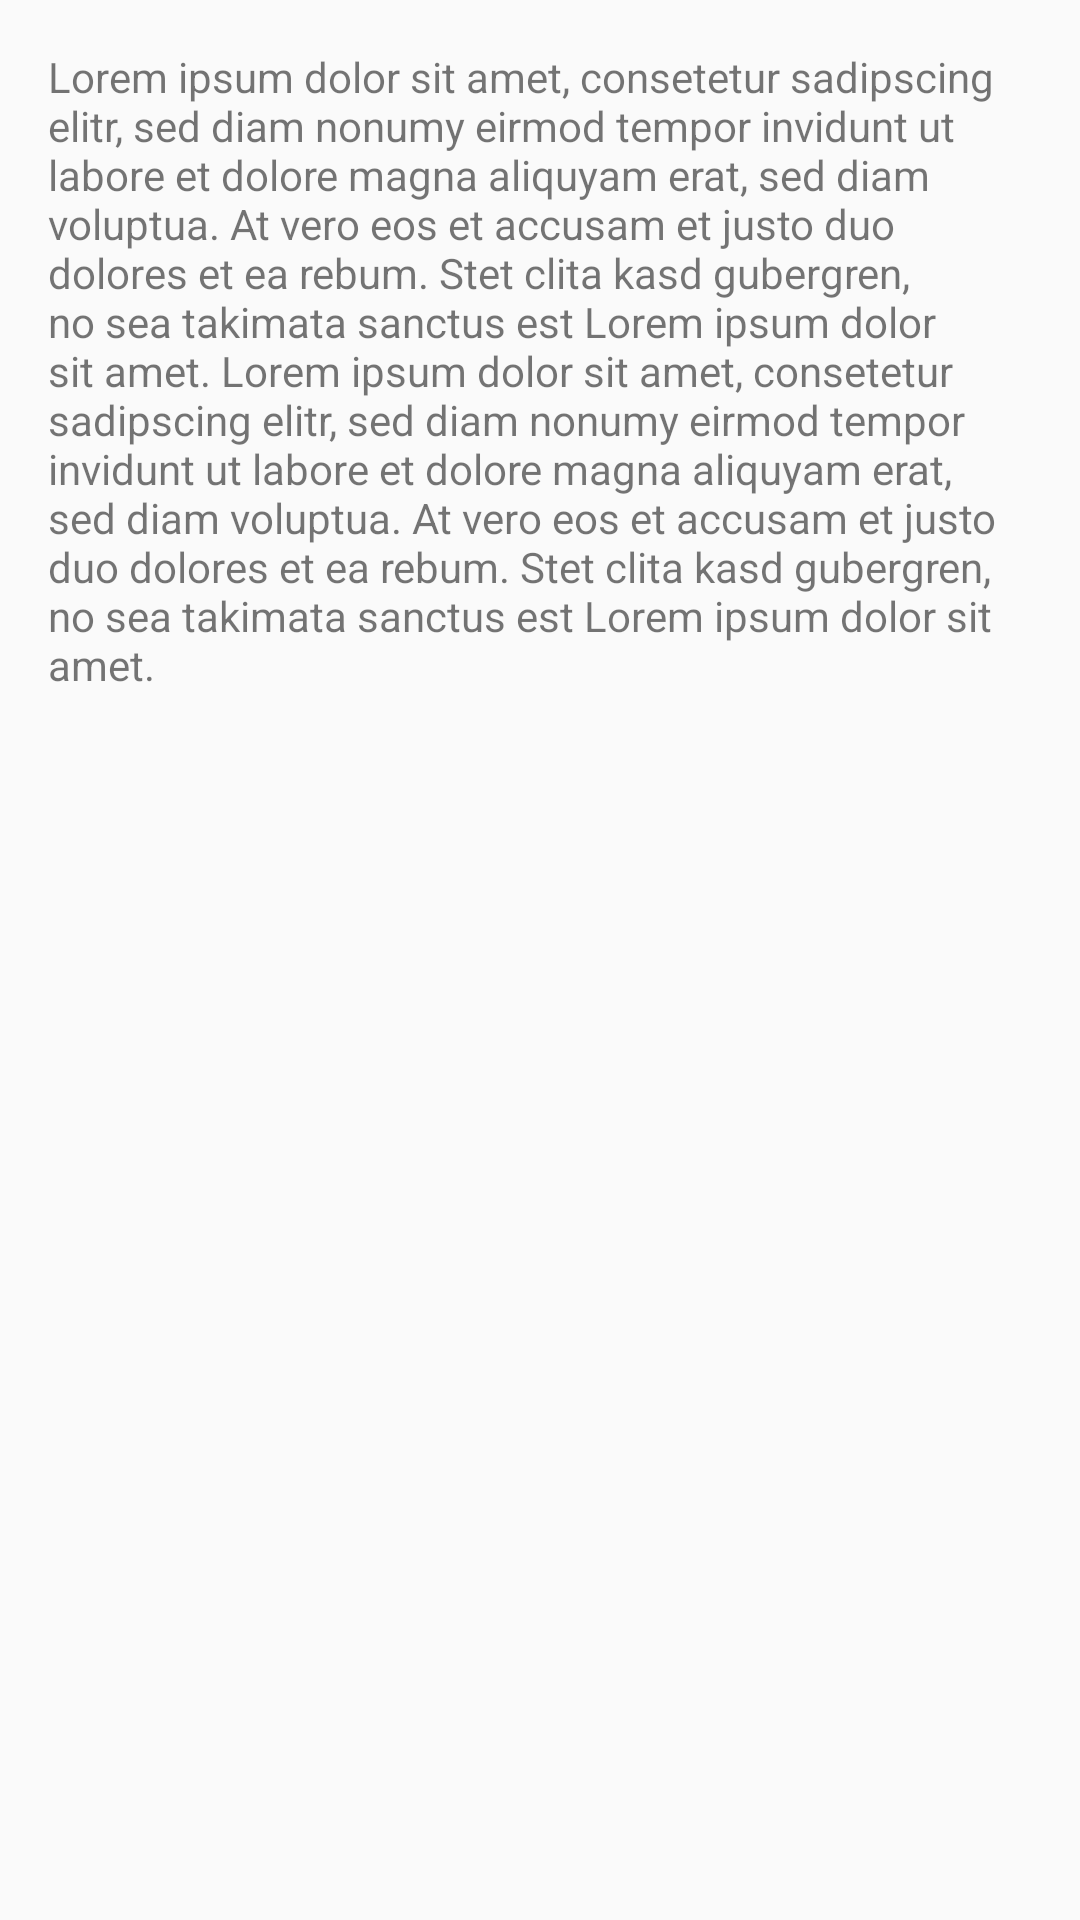

The Android layout XML behind this screen, and the referenced resources:
<!-- AndroidManifest.xml: application theme AppTheme -->
<!-- res/layout/fragment_information.xml -->
<?xml version="1.0" encoding="utf-8"?>
<LinearLayout
	xmlns:android="http://schemas.android.com/apk/res/android"
	android:layout_width="fill_parent"
	android:layout_height="fill_parent"
	android:orientation="vertical"
	android:paddingLeft="@dimen/activity_horizontal_margin"
	android:paddingRight="@dimen/activity_horizontal_margin"
	android:paddingTop="@dimen/activity_vertical_margin"
	android:paddingBottom="@dimen/activity_vertical_margin">

	<TextView
		android:layout_height="wrap_content"
		android:layout_width="wrap_content"
		android:text="@string/info_text"/>

</LinearLayout>
<!-- resources referenced by this layout -->
<resources>
  <dimen name="activity_horizontal_margin">16dp</dimen>
  <dimen name="activity_vertical_margin">16dp</dimen>
  <string name="info_text">Lorem ipsum dolor sit amet, consetetur sadipscing elitr, sed diam nonumy eirmod tempor invidunt ut labore et dolore magna aliquyam erat, sed diam voluptua. At vero eos et accusam et justo duo dolores et ea rebum. Stet clita kasd gubergren, no sea takimata sanctus est Lorem ipsum dolor sit amet. Lorem ipsum dolor sit amet, consetetur sadipscing elitr, sed diam nonumy eirmod tempor invidunt ut labore et dolore magna aliquyam erat, sed diam voluptua. At vero eos et accusam et justo duo dolores et ea rebum. Stet clita kasd gubergren, no sea takimata sanctus est Lorem ipsum dolor sit amet.</string>
  <style name="AppTheme" parent="Theme.AppCompat.Light">
  		
  		<item name="colorPrimary">#ff11afe5</item>
  		<item name="colorPrimaryDark">#ff125c84</item>
  		<item name="colorAccent">#ff11c4ff</item>
  	</style>
</resources>
